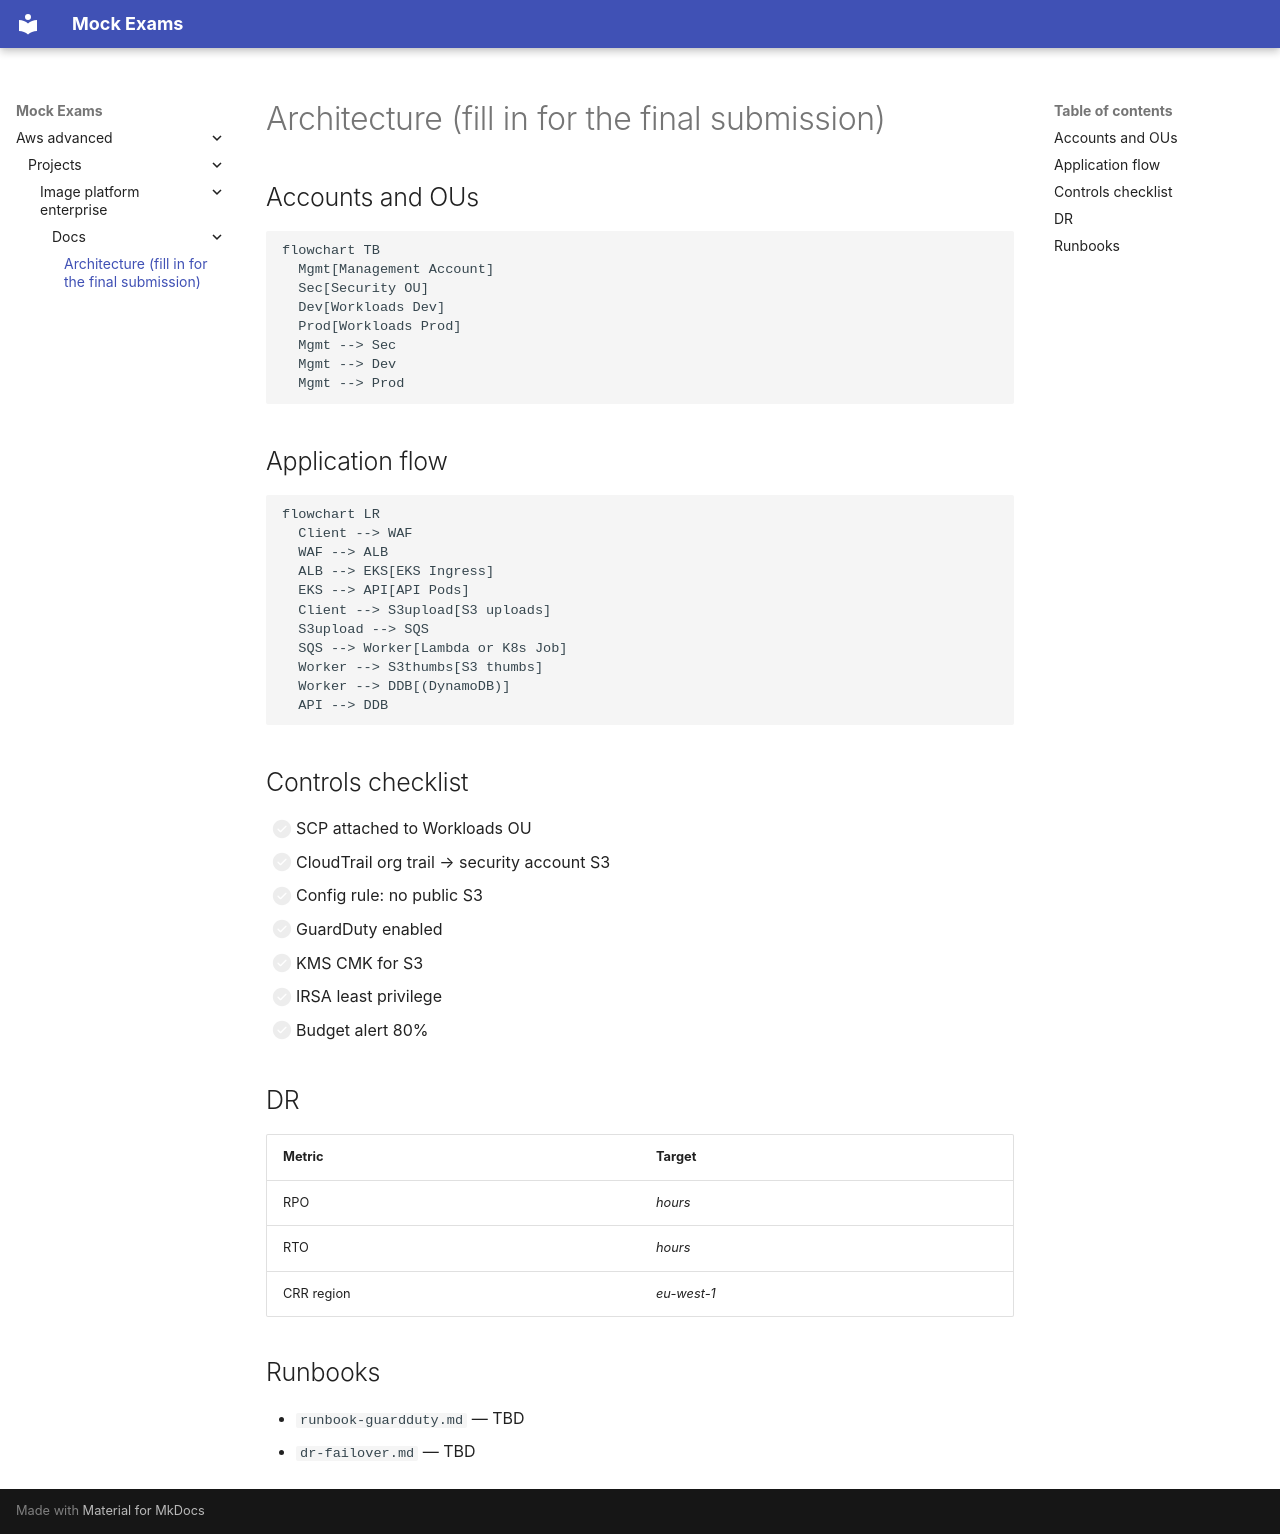

repository: FedorArbuzov/mock-exams · page: aws-advanced/projects/image-platform-enterprise/docs/architecture/index.html · generator: mkdocs

# Architecture (fill in for the final submission)

## Accounts and OUs

```mermaid
flowchart TB
  Mgmt[Management Account]
  Sec[Security OU]
  Dev[Workloads Dev]
  Prod[Workloads Prod]
  Mgmt --> Sec
  Mgmt --> Dev
  Mgmt --> Prod
```

## Application flow

```mermaid
flowchart LR
  Client --> WAF
  WAF --> ALB
  ALB --> EKS[EKS Ingress]
  EKS --> API[API Pods]
  Client --> S3upload[S3 uploads]
  S3upload --> SQS
  SQS --> Worker[Lambda or K8s Job]
  Worker --> S3thumbs[S3 thumbs]
  Worker --> DDB[(DynamoDB)]
  API --> DDB
```

## Controls checklist

- [ ] SCP attached to Workloads OU
- [ ] CloudTrail org trail → security account S3
- [ ] Config rule: no public S3
- [ ] GuardDuty enabled
- [ ] KMS CMK for S3
- [ ] IRSA least privilege
- [ ] Budget alert 80%

## DR

| Metric | Target |
|---|---|
| RPO | _hours_ |
| RTO | _hours_ |
| CRR region | _eu-west-1_ |

## Runbooks

- `runbook-guardduty.md` — TBD
- `dr-failover.md` — TBD
